pico-8 play session: hold ← + tap ❎

[t = 1 s] hold ← ~1s, tap ❎ ~2×
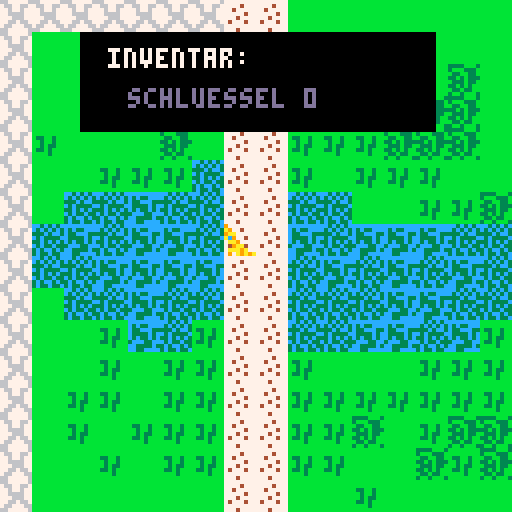

pico-8 cartridge
version 18
__lua__
function _init()
  karte_einstellen()
  mache_spieler()
end
  
function _update()
 bewege_spieler()
end

function _draw()
  cls()
  zeichne_karte()
  zeichne_spieler() 
  if (btn(❎)) zeige_inventar() 
end
-->8
--map code 
function karte_einstellen()
 wand =0
 schluessel =1 
 tuer=2
 
 
end

function zeichne_karte()
 map(0,0,0,0,164,164)
 kartex=flr(s.x/16)*16
 kartey=flr(s.y/16)*16
 camera(kartex*8,kartey*8)
end

function ist_feld(feld_typ,x,y)
 feld= mget(x,y)
 hat_flag=fget(feld,feld_typ)
 return hat_flag
end

function kann_hinziehen(x,y)
 return not ist_feld(wand,x,y)
end

function tausche_feld(x,y)
 sprite=mget(x,y)
 mset(x,y,sprite+1)
 
end

function hole_schluessel(x,y)
 s.schluessel += 1
 tausche_feld(x,y)
 sfx(1)

function oeffne_tuer(x,y)
 s.schluessel -=1
 tausche_feld(x,y)
 sfx(1)
 
end 
 
end   

-->8
--player code
function mache_spieler()
 s={}
 s.x=7
 s.y=7
 s.sprite=5
 s.schluessel=0
 
end
 
 
function zeichne_spieler()
 spr(s.sprite,s.x*8, s.y*8)
end

function bewege_spieler()
 neux=s.x
 neuy=s.y
 
 if(btnp(⬅️)) neux -= 1
 if(btnp(➡️)) neux += 1
 if(btnp(⬆️)) neuy -= 1
 if(btnp(⬇️)) neuy += 1
 
 reagiere_auf(neux,neuy) 
 
 if(kann_hinziehen(neux,neuy))then
  s.x=mid(0,neux,128)
  s.y=mid(0,neuy,64)
 else
  sfx(6)
 end
end
 
function reagiere_auf(x,y)
 if (ist_feld(schluessel,x,y)) then
  hole_schluessel(x,y)
 elseif(ist_feld(tuer,x,y)and s.schluessel > 0) then
 oeffne_tuer(x,y)
 
  
 end
end 
-->8
--inventar


function zeige_inventar()
 invx = kartex*8 + 20
 invy = kartey*8 + 8
 
 rectfill(invx,invy,invx+88,invy+24,0) 
 print("inventar:",invx+7,invy+4,7)
 print("schluessel "..s.schluessel,invx+12,invy+14,13) 
end
__gfx__
00000000444444444447744400000000000000009000000099944499cc3c3c3cbbbbbbbbbbbbbbbb77777777cccccccc3333bbb3bbbbbbbbbbbbbbbb00000000
0000000047744774474774740000000000000000a900000099499499c3c3c3c3bbbbbbbbbbbbbbbb77774777c3c33ccc3bbb333baaabbbbbbbbbbbbb00000000
00000000477447744747747400000000000000009aa0000094994949333c3cc3b33bb3bbbbbbbbbb77477777c33ccc33b33bb33ba9aaaaaabbbbbbbb00000000
0000000044444444444774440000000000000000ac90000049949949c3c3333cbb3bb3bbbbbbbbbb77777477c3333c3c33b3b333aba9a99abbbbbbbb00000000
00000000477447744747747400000000000000000aa900009449949433c3c3c3bb3b33bbbbbbbbbb77747777c3c33c3cb333b33baaababbabbbbbbbb00000000
0000000044444444444774440000000000000000009aa00099494994c3c33c33b33b3bbbbbbbbbbb747774773ccc33cc33b3b3bbbbbbbbbbbbbbbbbb00000000
00000000477447744747747400000000000000000aaa9a00999449443c3cc3c3bbbb3bbbbbbbbbbb77777777cc3333c3b33b33bbbbbbbbbbbbbbbbbb00000000
0000000044444444444774440000000000000000090a9a9a999994993c33c33cbbbbbbbbbbbbbbbb77747777cc33cccc3bb3bbb3bbbbbbbbbbbbbbbb00000000
000000000000000000000000667777766555566666666666606006060000000000000000c44444cc777777770000000000000000000000000000000000000000
000000000000000000000000766776675565556660600606666666660000000000000000444444cc777747770000000000000000000000000000000000000000
000000000000000000000000776776775655566666666666606006060000000000000000c4ccc4cc774777770000000000000000000000000000000000000000
000000000000000000000000776666775555555560600606606006060000000000000000cc4c44cc777774770000000000000000000000000000000000000000
000000000000000000000000777666775555665566666666666666660000000000000000cc4444cc777477770000000000000000000000000000000000000000
000000000000000000000000776676676555555660600606606006060000000000000000c4ccc4cc747774770000000000000000000000000000000000000000
000000000000000000000000766777665556656666666666606006060000000000000000c4444c44777777770000000000000000000000000000000000000000
000000000000000000000000667777766655555660600606666666660000000000000000ccccccc4777477770000000000000000000000000000000000000000
0000000000000000000000000000000000000000000000008fffff338fffff330000000000000000000000000000000000000000000000000000000000000000
0000000000000000000000000000000000000000000000008ff5ffb3000550000000000000000000000000000000000000000000000000000000000000000000
00000000000000000000000000000000000000000000000099b9ff32000000000000000000000000000000000000000000000000000000000000000000000000
0000000000000000000000000000000000000000000000000aa55a0a000000000000000000000000000000000000000000000000000000000000000000000000
00000000000000000000000000000000000000000000000000000000000000000000000000000000000000000000000000000000000000000000000000000000
000000000000000000000000000000000000000000000000959e1111000000000000000000000000000000000000000000000000000000000000000000000000
0000000000000000000000000000000000000000000000009999611b000000000000000000000000000000000000000000000000000000000000000000000000
000000000000000000000000000000000000000000000000ccc611e1ccc611e10000000000000000000000000000000000000000000000000000000000000000
00000000000000000000000000000000000000000000000000000000000000000000000000000000000000000000000000000000000000000000000000000000
00000000000000000000000000000000000000000000000000000000000000000000000000000000000000000000000000000000000000000000000000000000
00000000000000000000000000000000000000000000000000000000000000000000000000000000000000000000000000000000000000000000000000000000
00000000000000000000000000000000000000000000000000000000000000000000000000000000000000000000000000000000000000000000000000000000
00000000000000000000000000000000000000000000000000000000000000000000000000000000000000000000000000000000000000000000000000000000
00000000000000000000000000000000000000000000000000000000000000000000000000000000000000000000000000000000000000000000000000000000
00000000000000000000000000000000000000000000000000000000000000000000000000000000000000000000000000000000000000000000000000000000
00000000000000000000000000000000000000000000000000000000000000000000000000000000000000000000000000000000000000000000000000000000
00000000000000000000000000000000000000000000000000000000000000000000000000000000000000000000000000000000000000000000000000000000
00000000000000000000000000000000000000000000000000000000000000000000000000000000000000000000000000000000000000000000000000000000
00000000000000000000000000000000000000000000000000000000000000000000000000000000000000000000000000000000000000000000000000000000
00000000000000000000000000000000000000000000000000000000000000000000000000000000000000000000000000000000000000000000000000000000
00000000000000000000000000000000000000000000000000000000000000000000000000000000000000000000000000000000000000000000000000000000
00000000000000000000000000000000000000000000000000000000000000000000000000000000000000000000000000000000000000000000000000000000
00000000000000000000000000000000000000000000000000000000000000000000000000000000000000000000000000000000000000000000000000000000
00000000000000000000000000000000000000000000000000000000000000000000000000000000000000000000000000000000000000000000000000000000
00000000000000000000000000000000000000000000000000000000000000000000000000000000000000000000000000000000000000000000000000000000
00000000000000000000000000000000000000000000000000000000000000000000000000000000000000000000000000000000000000000000000000000000
00000000000000000000000000000000000000000000000000000000000000000000000000000000000000000000000000000000000000000000000000000000
00000000000000000000000000000000000000000000000000000000000000000000000000000000000000000000000000000000000000000000000000000000
00000000000000000000000000000000000000000000000000000000000000000000000000000000000000000000000000000000000000000000000000000000
00000000000000000000000000000000000000000000000000000000000000000000000000000000000000000000000000000000000000000000000000000000
00000000000000000000000000000000000000000000000000000000000000000000000000000000000000000000000000000000000000000000000000000000
00000000000000000000000000000000000000000000000000000000000000000000000000000000000000000000000000000000000000000000000000000000
00000000000000000000000000000000000000000000000000000000000000000000000000000000000000000000000000000000000000000000000000000000
00000000000000000000000000000000000000000000000000000000000000000000000000000000000000000000000000000000000000000000000000000000
00000000000000000000000000000000000000000000000000000000000000000000000000000000000000000000000000000000000000000000000000000000
00000000000000000000000000000000000000000000000000000000000000000000000000000000000000000000000000000000000000000000000000000000
00000000000000000000000000000000000000000000000000000000000000000000000000000000000000000000000000000000000000000000000000000000
00000000000000000000000000000000000000000000000000000000000000000000000000000000000000000000000000000000000000000000000000000000
00000000000000000000000000000000000000000000000000000000000000000000000000000000000000000000000000000000000000000000000000000000
00000000000000000000000000000000000000000000000000000000000000000000000000000000000000000000000000000000000000000000000000000000
00000000000000000000000000000000000000000000000000000000000000000000000000000000000000000000000000000000000000000000000000000000
00000000000000000000000000000000000000000000000000000000000000000000000000000000000000000000000000000000000000000000000000000000
00000000000000000000000000000000000000000000000000000000000000000000000000000000000000000000000000000000000000000000000000000000
00000000000000000000000000000000000000000000000000000000000000000000000000000000000000000000000000000000000000000000000000000000
00000000000000000000000000000000000000000000000000000000000000000000000000000000000000000000000000000000000000000000000000000000
00000000000000000000000000000000000000000000000000000000000000000000000000000000000000000000000000000000000000000000000000000000
00000000000000000000000000000000000000000000000000000000000000000000000000000000000000000000000000000000000000000000000000000000
00000000000000000000000000000000000000000000000000000000000000000000000000000000000000000000000000000000000000000000000000000000
90909090909090909090909090909090909090909090909090909090909090909090909090909090909090909090909090909090909090000000000000000000
00000000000000000000000000000000000000000000000000000000000000000000000000000000000000000000000000000000000000000000000000000000
909090909090909090909090909090909090e0e09090909090909090909090909090909090909090909090909090909090909090909090000000000000000000
00000000000000000000000000000000000000000000000000000000000000000000000000000000000000000000000000000000000000000000000000000000
909090909090909090909090909090909090e0e09090909090909090909090909090909090909090909090909090909090909090909090000000000000000000
00000000000000000000000000000000000000000000000000000000000000000000000000000000000000000000000000000000000000000000000000000000
90909090909090909090909090909090909090909090909090909090909090909090909090909090909090909090909090909090909090000000000000000000
00000000000000000000000000000000000000000000000000000000000000000000000000000000000000000000000000000000000000000000000000000000
9090909090909090e09090909090909090909090909090909090e090909090909090909090909090909090909090909090909090909090000000000000000000
00000000000000000000000000000000000000000000000000000000000000000000000000000000000000000000000000000000000000000000000000000000
90909090909090909090909090909090909090909090909090909090909090909090909090909090909090909090909090909090909090000000000000000000
00000000000000000000000000000000000000000000000000000000000000000000000000000000000000000000000000000000000000000000000000000000
909090909090909090909090909090e090909090909090e0e0e0e09090e0909090909090e0909090909090909090909090909090909090000000000000000000
00000000000000000000000000000000000000000000000000000000000000000000000000000000000000000000000000000000000000000000000000000000
90909090909090909090909090e0e0e0e0e0e0909090e0e090e090e0e0e090909090909090909090909090909090909090909090909090000000000000000000
00000000000000000000000000000000000000000000000000000000000000000000000000000000000000000000000000000000000000000000000000900000
9090909090909090909090e090909090e0e0e09090e0909090e0e0e0e0e090909090909090909090909090909090909090909090909090000000000000000000
00000000000000000000000000000000000000000000000000000000000000000000000000000000000000000000000000000000000000000000000000000090
90909090909090909090e090909090909090e0e0e0e0909090909090909090909090909090909090909090909090909090909090909090000000000000000000
00000000000000000000000000000000000000000000000000000000000000000000000000000000000000000000000000000000000000909090000000009000
909090909090909090909090909090909090e0e0e090e0e0909090909090909090e0909090909090909090909090909090909090909090000000000000000000
00000000000000000000000000000000000000000000000000000000000000000000000000000000000000000000000000000000000000009090900000009090
9090909090909090909090909090909090909090909090e090909090909090e0909090e0e0909090909090909090909090909090909090000000000000000000
00000000000000000000000000000000000000000000000000000000000000000000000000000000000000000000000000000000000000000000000000000090
9090909090909090e090909090909090909090e090e09090909090909090909090909090e0e0909090e090909090909090909090909090000000000000000000
00000000000000000000000000000000000000000000000000000000000000000000000000000000000000000000000000000000000000000000000000000000
9090909090909090909090909090909090909090909090909090e09090e090909090909090909090909090909090909090909090909090000000000000000000
00000000000000000000000000000000000000000000000000000000000000000000000000000000000000000000000000000000000000000000009000000000
9090909090909090909090909090909090909090909090909090909090909090e090e090e0909090909090909090909090909090909090000000000000000000
00000000000000000000000000000000000000000000000000000000000000000000000000000000000000000000000000000000000000000000000000000000
9090909090909090909090909090909090909090909090909090909090909090909090e0e0e09090909090909090909090909090909090000000000000000000
00000000000000000000000000000000000000000000000000000000000000000000000000000000000000000000000000000000000000909000000000000000
9090909090909090909090909090909090909090909090909090909090909090909090e090909090909090909090909090909090909090000000000000000000
00000000000000000000000000000000000000000000000000000000000000000000000000000000000000000000000000000000000000000000000000000000
90909090909090909090909090909090909090909090909090909090909090909090909090909090909090909090909090909090909090000000000000000000
00000000000000000000000000000000000000000000000000000000000000000000000000000000000000000000000000000000000000000000000000000000
90909090909090909090909090909090909090909090909090909090909090909090909090909090909090909090909090909090909090000000000000000000
00000000000000000000000000000000000000000000000000000000000000000000000000000000000000000000000000000000000000000000000000000000
90909090909090909090909090909090909090909090909090909090909090909090909090909090909090909090909090909090909090000000000000000000
00000000000000000000000000000000000000000000000000000000000000000000000000000000000000000000000000000000000000000000000000000000
90909090909090909090909090909090909090909090909090909090909090909090909090909090909090909090909090909090909090000000000000000000
00000000000000000000000000000000000000000000000000000000000000000000000000000000000000000000000000000000000000000000000000000000
90909090909090909090909090909090909090909090909090909090909090909090909090909090909090909090909090909090909090000000000000000000
00000000000000000000000000000000000000000000000000000000000000000000000000000000000000000000000000000000000000000000000000000000
90909090909090909090909090909090909090909090909090909090909090909090909090909090909090909090909090909090909090000000000000000000
00000000000000000000000000000000000000000000000000000000000000000000000000000000000000000000000000000000000000000000000000000000
90909090909090909090909090909090909090909090909090909090909090909090909090909090909090909090909090909090909090000000000000000000
00000000000000000000000000000000000000000000000000000000000000000000000000000000000000000000000000000000000000000000000000000000
90909090909090909090909090909090909090909090909090909090909090909090909090909090909090909090909090909090909090000000000000000000
00000000000000000000000000000000000000000000000000000000000000000000000000000000000000000000000000000000000000000000000000000000
90909090909090909090909090909090909090909090909090909090909090909090909090909090909090909090909090909090909090000000000000000000
00000000000000000000000000000000000000000000000000000000000000000000000000000000000000000000000000000000000000000000000000000000
90909090909090909090909090909090909090909090909090909090909090909090909090909090909090909090909090909090909090000000000000000000
00000000000000000000000000000000000000000000000000000000000000000000000000000000000000000000000000000000000000000000000000000000
90909090909090909090909090909090909090909090909090909090909090909090909090909090909090909090909090909090909090000000000000000000
00000000000000000000000000000000000000000000000000000000000000000000000000000000000000000000000000000000000000000000000000000000
90909090909090909090909090909090909090909090909090909090909090909090909090909090909090909090909090909090909090000000000000000000
00000000000000000000000000000000000000000000000000000000000000000000000000000000000000000000000000000000000000000000000000000000
90909090909090909090909090909090909090909090909090909090909090909090909090909090909090909090909090909090909090000000000000000000
00000000000000000000000000000000000000000000000000000000000000000000000000000000000000000000000000000000000000000000000000000000
90909090909090909090909090909090909090909090909090909090909090909090909090909090909090909090909090909090909090000000000000000000
00000000000000000000000000000000000000000000000000000000000000000000000000000000000000000000000000000000000000000000000000000000
90909090909090909090909090909090909090909090909090909090909090909090909090909090909090909090909090909090909090000000000000000000
__gff__
0005000000000001000000010002000000000001010101000001010000000000000000000000030100000000000000000000000000000000000000000000000000000000000000000000000000000000000000000000000000000000000000010000000000000000000000000000000000000000000000000000000000000100
0000000000000000000000000000000000000000000000000000000000000000000000000000000000000000000000000000000000000000000000000000000000000000000000000000000000000000000000000000000000000000000000000000000000000000000000000000000000000000000000000000000000000000
__map__
131313131313130a0a09090909090909090909090709090909090909090909090909090909090958585858585858585858583936696a6b6c696a6b6c696a6b6c696a6b6c696a6b6c696a6b6c696a6b6c696a6b6c696a6b6c37383936373839363738393637383936373839363738393637383936373866676869666768696667
130909090909090a0a09090c0c09090909090909070909090909090909090909090909090909095858585858585858584748494647485646474849464748494647484946474849464748494647484946474849464748494647484946474849464748494647484946474849464748494647484946474836373839363738393637
1309090c0909090a0a09080c09090c090c090909070709090909090909090909090909090909095858585956575859565758595657586656575859565758595657585956575859565758595657585956575859565758595657585956575859565758595657585956575859565758595657585956575846474849464748494647
130909090909080a0a090808090c0c0e080909070707090909090909090e0909090909090909095858686958586869666768696667683666676869666768696667686966676869666768696667686966676869666768696667686966676869666768696667686966676869666768696667686966676856575859565758595657
13080909090c090a0a0808080c0c0c0908090907070709090909090909090909090909090909095858585858585858585858393637384636373839363738393637383936373839363738393637383936373839363738393637383936373839363738393637383936373839363738393637383936373866676869666768696667
130909080808070a0a08090808080909080c0907070707090909090909090909090909090909095858584946474849464748494647485646474849464748494647484946474849464748494647484946474849464748494647484946474849464748494647484946474849464748494647484946474836373839363738393637
130907070b07070a0a0707090908080c0c0907070707070709090909090909090909090e0909095857585956575859565758595657586656575859565758595657585956575859565758595657585956575859565758595657585956575859565758595657585956575859565758595657585956575846474849464748494647
13070b070b0b070a0a0b070b0b0b0707070707070707070707070707090909090909090e0909096667686966676869666768696667683666676869666768696667686966676869666768696667686966676869666768696667686966676869666768696667686966676869666768696667686966676856575859565758595657
1307070b0b0b0b0a0a070b070b070b070707070707070707070b070707090709090909090909095858585858585858585858393637384636373839363738393637383936373839363738393637383936373839363738393637383936373839363738393637383936373839363738393637383936373866676869666768696667
130907070b07070a0a0707070b0b07070809090707070707070707070b0b0707090909090909094647484946474849464758494647485646474849464748494647484946474849464748494647484946474849464748494647484946474849464748494647484946474849464748494647484946474836373839363738393637
130909080b07080a0a07070b0b070b0808080909090907070b07070707070b070709090909090958580e5956575859565758595657586656575859565758595657585956575859565758595657585956575859565758595657585956575859565758595657585956575859565758595657585956575846474849464748494647
130909080908080a0a0809090908080808090909090909090b070b0b07070b07070909090909090967685858675858586768696667683666676869666768696667686966676869666768696667686966676869666768696667686966676869666768696667686966676869666768696667686966676856575859565758595657
130908080908080a0a080808080808080c090909090909090909090907070b07070909090909090958585858585858585858393637383936373839363738393637383936373839363738393637383936373839363738393637383936373839363738393637383936373839363738393637383936373866676869666768696667
130908090808080a0a08080c09080c0c0c09090909090909090909090907070b070909090909090947484946474849464748494647484946474849464748494647484946474849464748494647484946474849464748494647484946474849464748494647484946474849464748494647484946474836373839363738393637
130909080908080a0a080809090c080c0809090909090909090909090b0b070b0b0b09090909090957585956570e0e0e0e0e595657585956575859565758595657585956575859565758595657585956575859565758595657585956575859565758595657585956575859565758595657585956575846474849464748494647
130909090909090a0a0909080909090909090909090909090909090909070b0b0b090909090909096709696667680e660e68696667686966676869666768696667686966676869666768696667686966676869666768696667686966676869666768696667686966676869666768696667686966676856575859565758595657
131313131313130a0a080909080909090908090e090909090909090909070707070909090e09090958090e0e0e0e0e0e0e0e393637383936373839363738393637383936373839363738393637383936373839363738393637383936373839363738393637383936373839363738393637383936373866676869666768696667
090909130909090a0a08090909080808080e0e09090909090e090909090b0707070909090909094647094946474849460e0e494647484946474849460e48494647484946474849464748494647484946474849464748494647484946474849464748494647484946474849464748494647484946474836373839363738393637
091326130809090a0a090909080809080909080909090909090909090b0b070707090909090909565709595657585956570e595657585956575859565758595657585956575859565758595657585956575859565758595657585956575859565758595657585956575859565758595657585956575846474849464748494647
091313130909090a0a0909080909080909090909090909090e09090b0b0b0707090909090909090967686966676869660e0e696667686966676869666768696667686966676869666768696667686966676869666768696667686966676869666768696667686966676869666768696667686966676856575859565758595657
090909090908090a0a0a09090808090909090909090909090909090b0b0b0709090909090909095858090e0e0e0e0e0e0e0e393637384636373839363738393637383936373839363738393637383936373839363738393637383936373839363738393637383936373839363738393637383936373866676869666768696667
0b0b0b0b0b0b0b0a0a0a09090b0b0b0b0b0909090b0b0b0b0b0b0b0b0b0b0909090909090909090947484946474849464748494647485646474849464748494647484946474849464748494647484946474849464748494647484946474849464748494647484946474849464748494647484946474836373839363738393637
0b0b0b0b0b0b0b0a0a0a0b0b0b0b070b07070b0b0b0b0b0b0b0b0b0b0b09090909090909090909565758595657585956575859565758665657585956575859565758595657585956575859560e585956575859565758595657585956575859565758595657585956575859565758595657585956575846474849464748494647
0b0b0b0b0b0b0b0a0a0a0b0b0b0b0b0707070b0b0b0b0b0b0b0b0b0909090909090909090909096609686966676869666768696667683666676869666768696667686966676869666768696667685858586858586758586667686958585858585858585858586966676869666768696667686966676856575859565758595657
0b0b0b0b0b0b0b0a0a0a0b0b0707070b0b0b0b0b0b0b0b0b0909090909090909090909090909095809585858585809585858393637384636373839363738393637383936373839585858585858585858585858585858585858585858585858585858585858585858585858585858585858585858585858586869585868696667
090b0b0b0b0b0b0a0a0a0b09070b0b0b0b0b0b0b0b0909090909090909090909090909090909090947484946094809464748494647485646474849464748494647484946474849464748494647484946474849464758585858585858584849464758585858585858585849464748494647484946474858585858585858585858
090909090b0b0b1a011a0909090b0b0909090909090909090909090909090909090909090909095657580909570909565758595657586656575859565758595657585956575859565758595657585956575859565758595657585958575859565758595657585956575859565758595657585956575846474849585848585847
090909090909090a0a0a09090909090909090909090909090909090909090909090909090909090967090909670969666768696667683666676869666768696667686966676869666768696667686966676869666758585867686966676869666768696667686966676869586768696667686966676856575859565758585657
090909090909090a0a0a0a0a0a0a0a0909090909090909090909090909090909090909090909090958585858095858585858393637384646474849464748493637383936373839585858585858585858585858585858585858585858585858585858585858585858585858585858585858585858585858586869665858585867
0909090909090909090a0a0a0a0a0a0a0a090909090909090909090909090909090909090909094647094946474849464748494647485656575859565758594647484946474849464748494647485846585858585858585858585858585858464748494647484946474849464758585858584958585858585858585858585858
09090909090909090909090909090a0a0909090a0a0909090909090909090909090909090909090909585956570909565758595657586666676869666768695657585956575859565758595657585956575859565758595657585956575859565758595657090909575859565758595657585956575846474858585858584647
090909090909090909090909090909090a0a0a0a0a0a090909090e09090909090909090e0909090909090909090909090909363738393636373839363738396667686966676869666768696667686966676869666768696667686966090969666709696609686966096869666768696609090909096856575859565758595657
